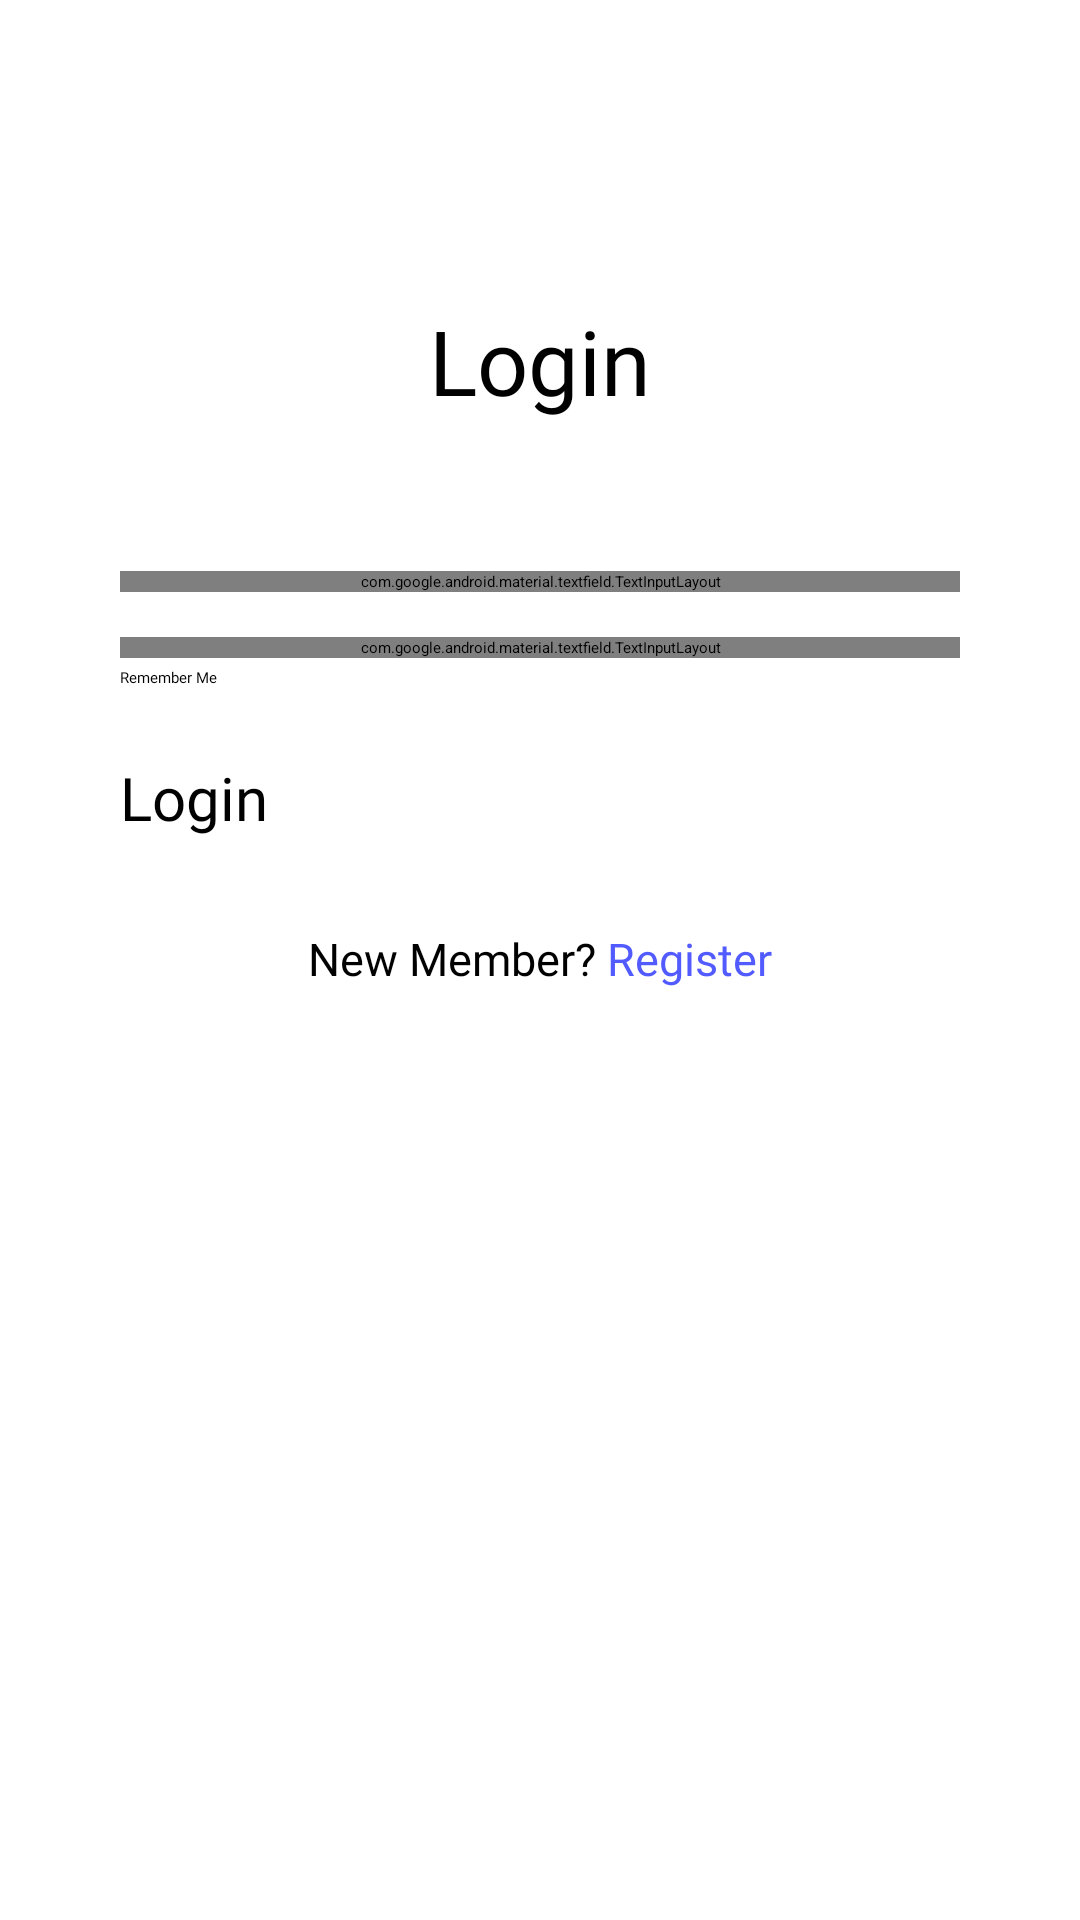

Android layout source for this screen:
<!-- AndroidManifest.xml: activity theme Theme.App.SplashScreen -->
<!-- res/layout/activity_login.xml -->
<?xml version="1.0" encoding="utf-8"?>
<LinearLayout xmlns:android="http://schemas.android.com/apk/res/android"
    xmlns:tools="http://schemas.android.com/tools"
    xmlns:app="http://schemas.android.com/apk/res-auto"
    android:layout_width="match_parent"
    android:layout_height="match_parent"
    android:paddingHorizontal="40dp"
    android:orientation="vertical"
    tools:context=".LoginActivity">

    <TextView
        android:id="@+id/txt_login"
        android:layout_width="match_parent"
        android:layout_height="wrap_content"
        android:layout_marginTop="100dp"
        android:layout_marginBottom="50dp"
        android:text="Login"
        android:textSize="30sp"
        android:textAlignment="center"
        android:fontFamily="@font/poppins_bold"/>

    <com.google.android.material.textfield.TextInputLayout
        android:layout_width="match_parent"
        android:layout_height="wrap_content"
        android:layout_marginBottom="15dp"
        app:endIconMode="clear_text">
        <com.google.android.material.textfield.TextInputEditText
            style="@style/Widget.Material3.TextInputLayout.OutlinedBox"
            android:layout_width="match_parent"
            android:layout_height="match_parent"
            android:id="@+id/login_username"
            android:hint="Username"
            android:background="@drawable/input_login"
            android:fontFamily="@font/poppins_regular"
            android:textSize="18sp"/>
    </com.google.android.material.textfield.TextInputLayout>

    <com.google.android.material.textfield.TextInputLayout
        android:layout_width="match_parent"
        android:layout_height="wrap_content"
        app:endIconMode="password_toggle">
        <com.google.android.material.textfield.TextInputEditText
            style="@style/Widget.Material3.TextInputLayout.OutlinedBox"
            android:layout_width="match_parent"
            android:layout_height="match_parent"
            android:id="@+id/login_password"
            android:hint="Password"
            android:background="@drawable/input_login"
            android:fontFamily="@font/poppins_regular"
            android:textSize="18sp"/>
    </com.google.android.material.textfield.TextInputLayout>

    <androidx.appcompat.widget.AppCompatCheckBox
        android:layout_width="wrap_content"
        android:layout_height="wrap_content"
        android:layout_marginBottom="15dp"
        android:text="Remember Me"
        android:id="@+id/checkbox"
        android:fontFamily="@font/poppins_regular"
        android:paddingTop="3dp"/>

    <Button
        android:id="@+id/btn_to_home_page"
        android:layout_width="match_parent"
        android:layout_height="wrap_content"
        android:layout_marginBottom="30dp"
        android:text="Login"
        android:textSize="20sp"
        android:fontFamily="@font/poppins_bold"
        app:cornerRadius="15dp"
        android:paddingTop="8dp"
        android:backgroundTint="@color/blue"/>

    <RelativeLayout
        android:layout_width="match_parent"
        android:layout_height="wrap_content"
        android:gravity="center">

        <TextView
            android:id="@+id/txt_new_member"
            android:layout_width="wrap_content"
            android:layout_height="wrap_content"
            android:text="New Member? "
            android:textSize="15sp"
            android:fontFamily="@font/poppins_regular"/>

        <TextView
            android:id="@+id/link_register"
            android:layout_width="wrap_content"
            android:layout_height="wrap_content"
            android:text="Register"
            android:textSize="15sp"
            android:textColor="#525BFF"
            android:fontFamily="@font/poppins_regular"
            android:layout_alignTop="@id/txt_new_member"
            android:layout_alignBottom="@id/txt_new_member"
            android:layout_toEndOf="@id/txt_new_member"/>
    </RelativeLayout>

</LinearLayout>
<!-- resources referenced by this layout -->
<resources>
  <color name="blue">#525BFF</color>
  <style name="Theme.App.SplashScreen" parent="Theme.SplashScreen">
          <item name="windowSplashScreenBackground">@color/white</item>
          <item name="windowSplashScreenAnimatedIcon">@drawable/ticket</item>
          <item name="postSplashScreenTheme">@style/Base.Theme.UTS_Fixing</item>
      </style>
  <color name="white">#FFFFFFFF</color>
  <!-- drawable ticket: jpg bitmap (drawable, 155270 bytes) -->
  <style name="Base.Theme.UTS_Fixing" parent="Theme.Material3.DayNight.NoActionBar">
          
          
      </style>
</resources>
